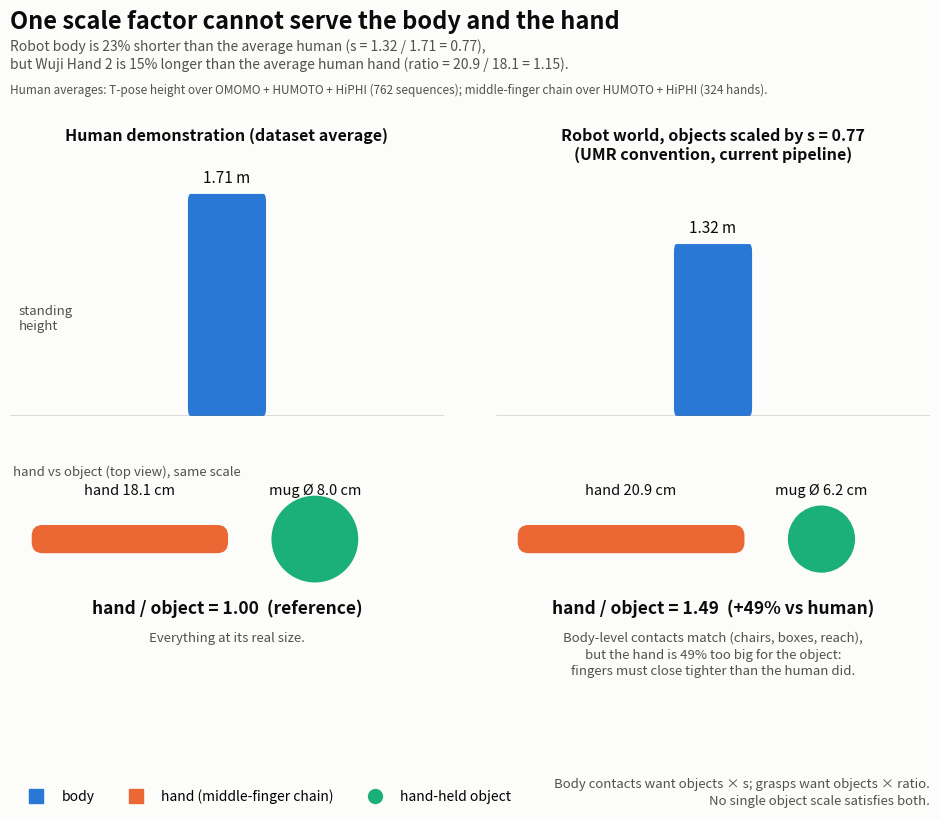

This figure's Python source: (Note: this script raises an exception after producing the figure.)
import matplotlib
matplotlib.use("Agg")
import matplotlib.pyplot as plt
from matplotlib.patches import Rectangle, Circle, FancyBboxPatch
from matplotlib.lines import Line2D

# validated reference palette (slots 1-3): body = blue, hand = orange, object = aqua
BODY, HAND, OBJ = "#2a78d6", "#eb6834", "#1baf7a"
INK, INK2, GRID, SURF = "#0b0b0b", "#52514e", "#d8d7d2", "#fcfcfb"

# Dataset averages (computed 2026-10-04 from the bench source data):
#   T-pose height over all 762 sequences of OMOMO (602, 1.73 m) + HUMOTO (100, 1.55 m) + HiPHI (60, 1.72 m) -> 1.705 m
#   human middle-finger chain (wrist->MCP->PIP->DIP->tip) over the 324 hands of HUMOTO (18.2 cm) + HiPHI (17.9 cm) -> 18.1 cm
#   Wuji Hand 2 chain (flange->middle tip, hand_bench/hand_model.py HandModel.size) -> 20.9 cm
H_h, H_r = 1.705, 1.32   # average human / robot standing height (m)
L_h, L_r = 18.1, 20.9    # average human / Wuji middle-finger chain length (cm)
D = 8.0                  # mug diameter in the demonstration (cm)
s = H_r / H_h            # UMR body scale: 0.77
ratio = L_r / L_h        # AnyTeleop hand ratio: 1.15

worlds = [
    ("Human demonstration (dataset average)", H_h, L_h, D, "hand / object = 1.00  (reference)",
     "Everything at its real size."),
    (f"Robot world, objects scaled by s = {s:.2f}\n(UMR convention, current pipeline)", H_r, L_r, D * s, f"hand / object = {ratio / s:.2f}  (+{ratio / s - 1:.0%} vs human)",
     f"Body-level contacts match (chairs, boxes, reach),\nbut the hand is {ratio / s - 1:.0%} too big for the object:\nfingers must close tighter than the human did."),
]

fig = plt.figure(figsize=(10, 8.4), facecolor=SURF)
gs = fig.add_gridspec(2, 2, height_ratios=[1.0, 1.0], hspace=0.05, wspace=0.12, left=0.05, right=0.97, top=0.845, bottom=0.13)
fig.suptitle("One scale factor cannot serve the body and the hand", x=0.05, ha="left", fontsize=17, color=INK, weight="bold", y=0.98)
fig.text(0.05, 0.945, f"Robot body is {1-s:.0%} shorter than the average human (s = {H_r} / {H_h:.2f} = {s:.2f}),\nbut Wuji Hand 2 is {ratio-1:.0%} longer than the average human hand (ratio = {L_r} / {L_h} = {ratio:.2f}).",
         fontsize=10, color=INK2, va="top", linespacing=1.3)
fig.text(0.05, 0.880, "Human averages: T-pose height over OMOMO + HUMOTO + HiPHI (762 sequences); middle-finger chain over HUMOTO + HiPHI (324 hands).",
         fontsize=8.5, color=INK2)

for c, (title, Hb, Lhand, Dobj, ratio_txt, note) in enumerate(worlds):
    # ---- top row: standing height (metres), to a shared scale
    ax = fig.add_subplot(gs[0, c]); ax.set_facecolor(SURF)
    ax.set_xlim(0, 10); ax.set_ylim(0, 2.25)
    ax.add_patch(FancyBboxPatch((4.1, 0), 1.8, Hb, boxstyle="round,pad=0,rounding_size=0.06", color=BODY, lw=0))
    ax.hlines(0, 0, 10, color=INK2, lw=1)
    ax.text(5.0, Hb + 0.06, f"{Hb:.2f} m", ha="center", va="bottom", fontsize=11, color=INK)
    ax.text(5.0, 2.22, title, ha="center", va="top", fontsize=11.5, color=INK, weight="bold")
    for sp in ax.spines.values(): sp.set_visible(False)
    ax.set_xticks([]); ax.set_yticks([])
    if c == 0:
        ax.text(0.2, 0.75, "standing\nheight", fontsize=9.5, color=INK2, va="center")
    # ---- bottom row: hand length vs object width (centimetres), shared scale
    ax = fig.add_subplot(gs[1, c]); ax.set_facecolor(SURF)
    ax.set_xlim(0, 40); ax.set_ylim(-2, 18); ax.set_aspect("equal")
    ax.add_patch(FancyBboxPatch((2, 10.2), Lhand, 2.6, boxstyle="round,pad=0,rounding_size=1.0", color=HAND, lw=0))
    ax.text(2 + Lhand / 2, 15.6, f"hand {Lhand:.1f} cm", ha="center", fontsize=10.5, color=INK)
    cx = 2 + Lhand + 4 + Dobj / 2
    ax.add_patch(Circle((cx, 11.5), Dobj / 2, color=OBJ, lw=0))
    ax.text(cx, 15.6, f"mug Ø {Dobj:.1f} cm", ha="center", fontsize=10.5, color=INK)
    ax.text(20, 4.6, ratio_txt, ha="center", fontsize=12.5, color=INK, weight="bold")
    ax.text(20, 3.0, note, ha="center", va="top", fontsize=9.5, color=INK2, linespacing=1.35)
    for sp in ax.spines.values(): sp.set_visible(False)
    ax.set_xticks([]); ax.set_yticks([])
    if c == 0:
        ax.text(0.3, 17.4, "hand vs object (top view), same scale", fontsize=9.5, color=INK2)

# legend by entity (color follows the entity across both worlds)
handles = [Line2D([0], [0], marker="s", ms=10, lw=0, color=BODY, label="body"),
           Line2D([0], [0], marker="s", ms=10, lw=0, color=HAND, label="hand (middle-finger chain)"),
           Line2D([0], [0], marker="o", ms=10, lw=0, color=OBJ, label="hand-held object")]
fig.legend(handles=handles, loc="lower left", bbox_to_anchor=(0.05, 0.02), ncol=3, frameon=False, fontsize=10)
fig.text(0.97, 0.03, "Body contacts want objects × s; grasps want objects × ratio.\nNo single object scale satisfies both.",
         ha="right", va="bottom", fontsize=9.5, color=INK2, linespacing=1.4)
out = "/home/kaizhao/projects/retarget/omomo_bench/results/figures/scaling_conflict.png"
fig.savefig(out, dpi=160, facecolor=SURF)
print("wrote", out)
